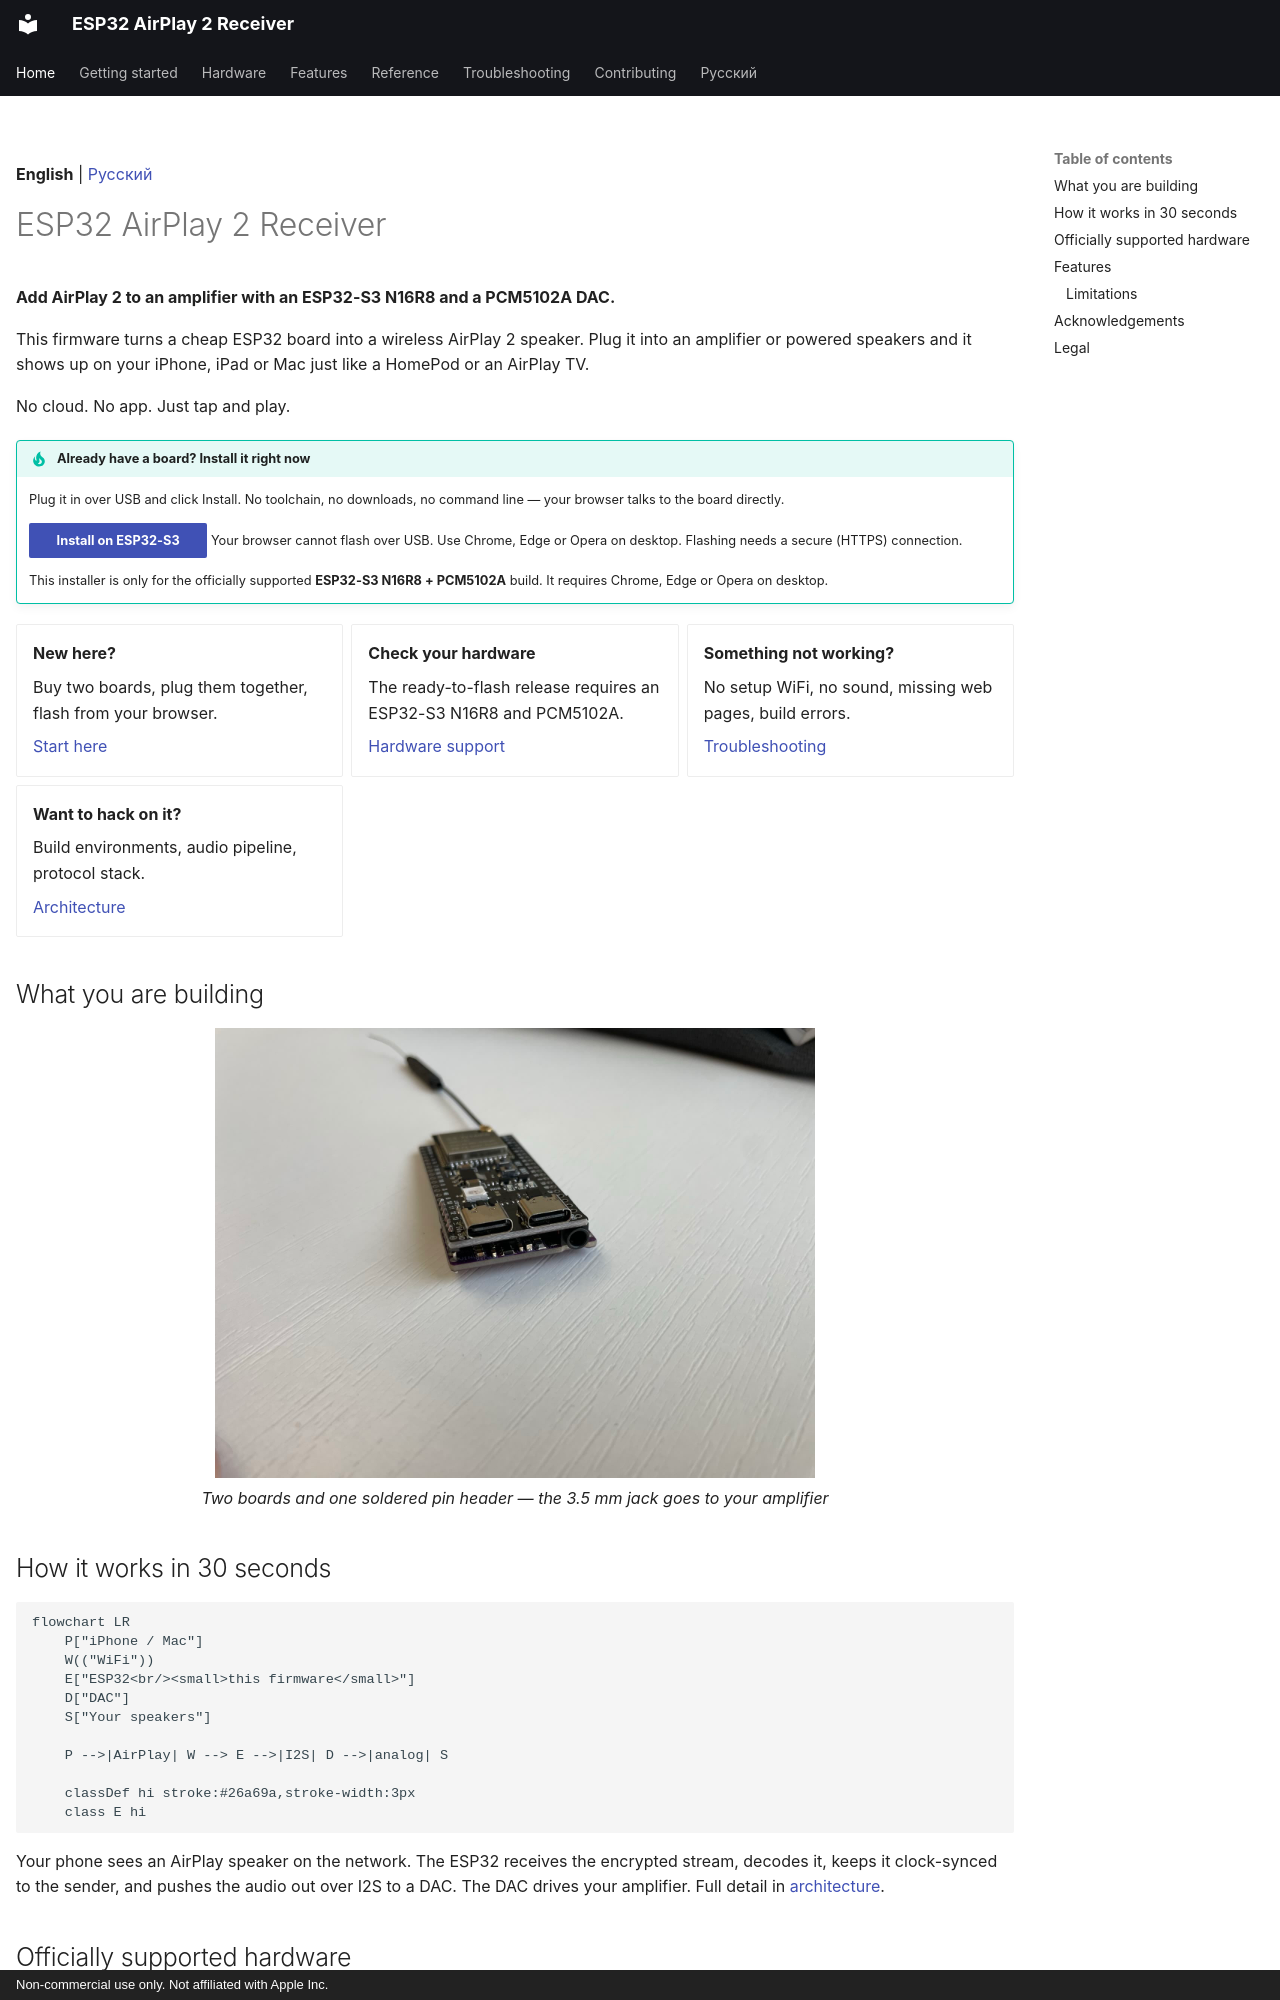

repository: serverdevel/airplay-esp32 · page: index.html · generator: mkdocs · copyright: Non-commercial use only. Not affiliated with Apple Inc.

---
title: ESP32 AirPlay 2 Receiver
hide:
  - navigation
---

**English** | [Русский](ru/index.md)

# ESP32 AirPlay 2 Receiver

**Add AirPlay 2 to an amplifier with an ESP32-S3 N16R8 and a PCM5102A DAC.**

This firmware turns a cheap ESP32 board into a wireless AirPlay 2 speaker. Plug it into
an amplifier or powered speakers and it shows up on your iPhone, iPad or Mac just like a
HomePod or an AirPlay TV.

No cloud. No app. Just tap and play.

!!! tip "Already have a board? Install it right now"

    Plug it in over USB and click Install. No toolchain, no downloads, no command line
    — your browser talks to the board directly.

    <esp-web-install-button manifest="/airplay-esp32/firmware/esp32s3.json">
      <button slot="activate" class="md-button md-button--primary">Install on ESP32-S3</button>
      <span slot="unsupported">Your browser cannot flash over USB. Use Chrome, Edge or Opera on desktop.</span>
      <span slot="not-allowed">Flashing needs a secure (HTTPS) connection.</span>
    </esp-web-install-button>

    This installer is only for the officially supported **ESP32-S3 N16R8 + PCM5102A**
    build. It requires Chrome, Edge or Opera on desktop.

<div class="grid cards" markdown>

-   __New here?__

    Buy two boards, plug them together, flash from your browser.

    [Start here](getting-started/index.md)

-   __Check your hardware__

    The ready-to-flash release requires an ESP32-S3 N16R8 and PCM5102A.

    [Hardware support](boards/index.md)

-   __Something not working?__

    No setup WiFi, no sound, missing web pages, build errors.

    [Troubleshooting](troubleshooting.md)

-   __Want to hack on it?__

    Build environments, audio pipeline, protocol stack.

    [Architecture](reference/architecture.md)

</div>

## What you are building

<p align="center">
  <img src="assets/build/esp32-pcm5102a-complete.jpg"
       alt="An assembled ESP32-S3 and PCM5102A AirPlay receiver with a 3.5 mm jack"
       width="600"><br>
  <em>Two boards and one soldered pin header — the 3.5 mm jack goes to your amplifier</em>
</p>

## How it works in 30 seconds

```mermaid
flowchart LR
    P["iPhone / Mac"]
    W(("WiFi"))
    E["ESP32<br/><small>this firmware</small>"]
    D["DAC"]
    S["Your speakers"]

    P -->|AirPlay| W --> E -->|I2S| D -->|analog| S

    classDef hi stroke:#26a69a,stroke-width:3px
    class E hi
```

Your phone sees an AirPlay speaker on the network. The ESP32 receives the encrypted
stream, decodes it, keeps it clock-synced to the sender, and pushes the audio out over I2S
to a DAC. The DAC drives your amplifier. Full detail in
[architecture](reference/architecture.md).
